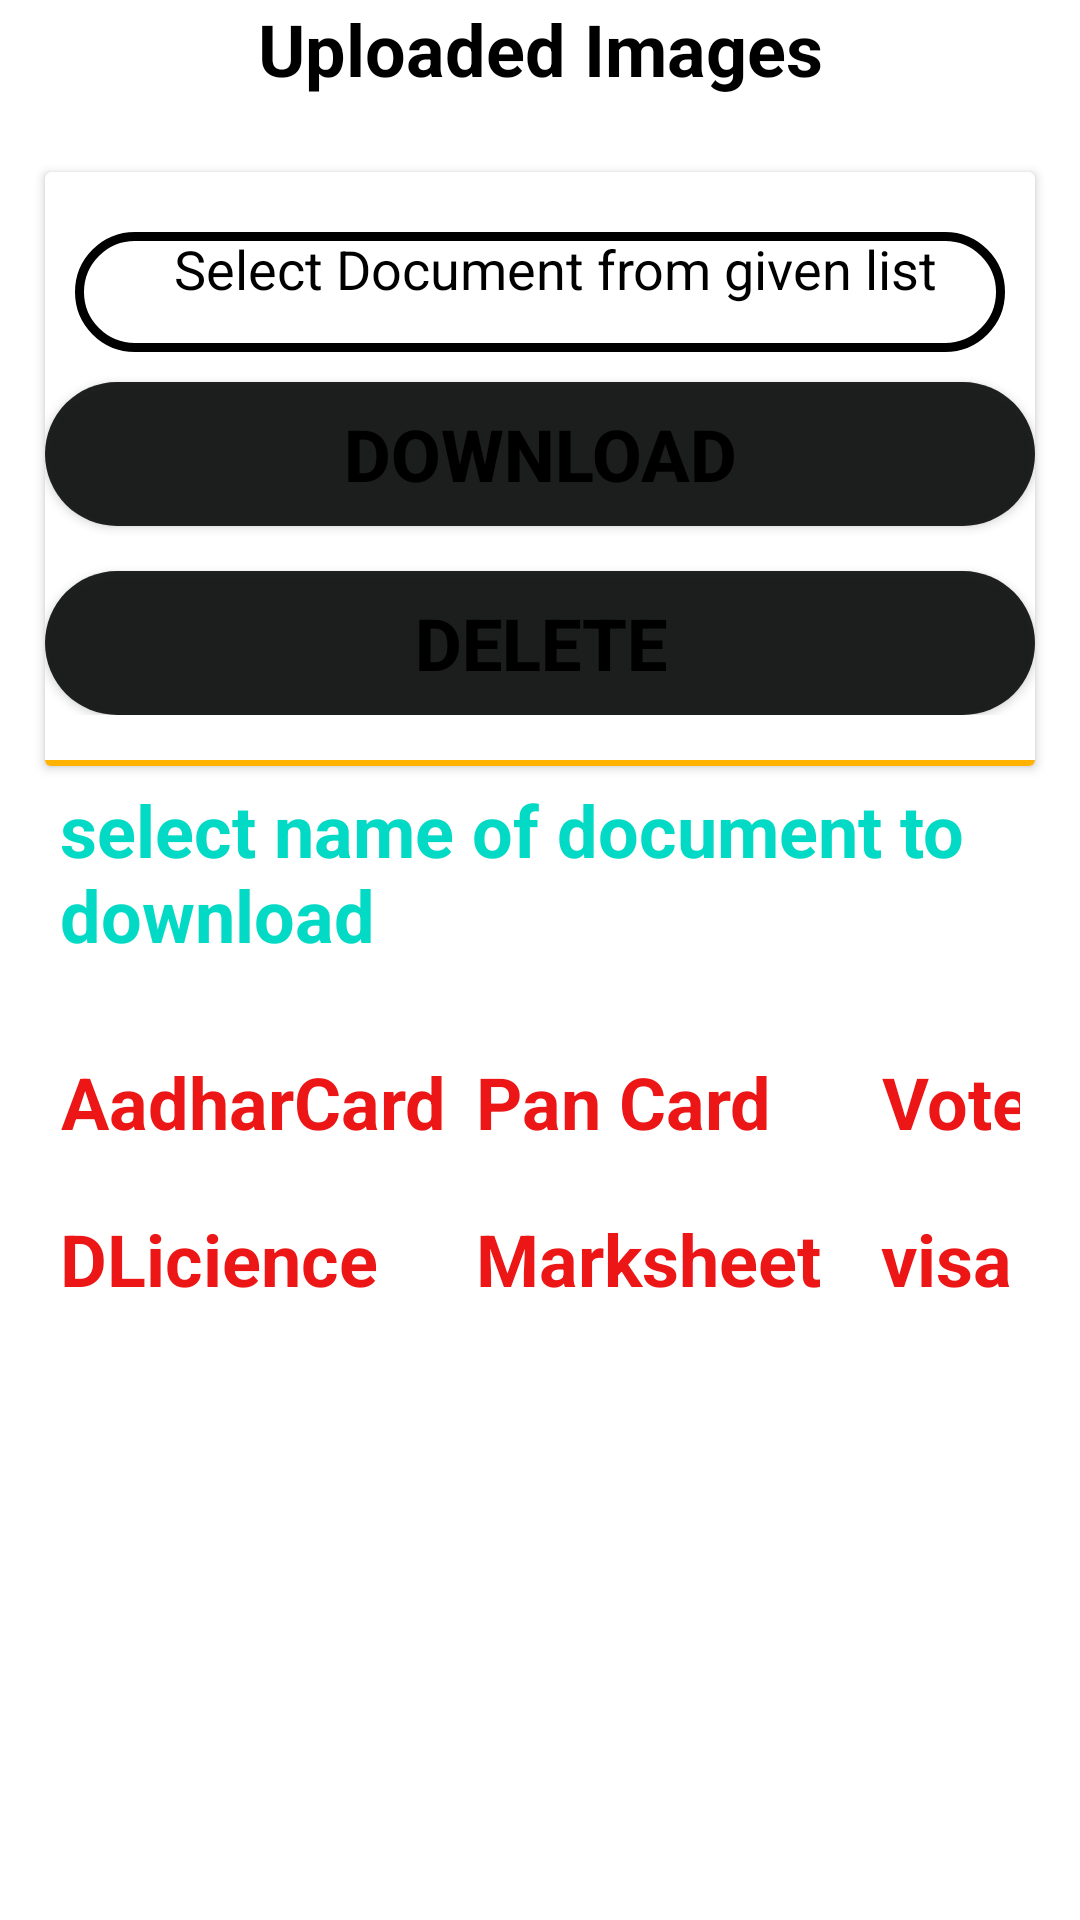

Layout XML and referenced resources for this Android screen:
<!-- AndroidManifest.xml: application theme Theme.DocCollector -->
<!-- res/layout/fragment_images.xml -->
<?xml version="1.0" encoding="utf-8"?>
<LinearLayout xmlns:android="http://schemas.android.com/apk/res/android"
    xmlns:app="http://schemas.android.com/apk/res-auto"
    xmlns:tools="http://schemas.android.com/tools"
    android:layout_width="match_parent"
    android:layout_height="match_parent"
    tools:context=".docType.Images"
    android:orientation="vertical"
    android:id="@+id/LinearLayoutImagesFragment">

    <LinearLayout
        android:id="@+id/LinearLayoutImagesFragment1"
        android:layout_width="match_parent"
        android:layout_height="wrap_content">
        <TextView
            android:id="@+id/imageInImageFragmentUploaded"
            android:layout_width="match_parent"
            android:layout_height="wrap_content"
            android:text="Uploaded Images"
            android:textStyle="bold"
            android:textColor="@color/black"
            android:textSize="24sp"
            android:textAlignment="center" />
    </LinearLayout>



    <GridLayout
        android:id="@+id/GridLayoutInImageFragment"
        android:layout_width="match_parent"
        android:layout_height="wrap_content"
        android:rowCount="1"
        android:columnCount="1"
        android:layout_marginLeft="10dp"
        android:layout_marginRight="10dp"
        android:layout_marginTop="10dp"
        android:layout_marginBottom="10dp">

    <androidx.cardview.widget.CardView
        android:id="@+id/cardviewInImageFragment"
        android:layout_gravity="fill"
        android:layout_rowWeight="1"
        android:layout_columnWeight="1"
        android:layout_marginTop="15sp"
        android:layout_marginBottom="5sp"
        android:layout_marginLeft="5dp"
        android:layout_marginRight="5dp"
        tools:targetApi="lollipop">

        <LinearLayout
            android:id="@+id/LinearLayoutImagesFragment2"
            android:layout_width="match_parent"
            android:layout_height="match_parent"
            android:orientation="vertical"
            >


            <LinearLayout
                android:id="@+id/LinearLayoutImagesFragment3"
                android:layout_width="match_parent"
                android:layout_height="wrap_content"
                android:orientation="vertical">
                <TextView
                    android:id="@+id/InputFileNameInDownloadImages"
                    android:layout_width="match_parent"
                    android:layout_height="40dp"
                    android:layout_marginStart="10dp"
                    android:layout_marginTop="20dp"
                    android:layout_marginEnd="10dp"
                    android:textAlignment="center"
                    android:textSize="18dp"
                    android:text="Select Document from given list"
                    android:background="@drawable/round_layout_yellow"
                    android:paddingStart="10dp"
                    android:textColor="@color/black"
                    android:textColorHint="@color/black" />
                <Button
                    android:id="@+id/download_image"
                    android:layout_width="match_parent"
                    android:layout_height="wrap_content"
                    android:background="@drawable/btn_round"
                    android:text="@string/download"
                    android:layout_marginTop="10dp"
                    android:textColor="@color/black"
                    android:textSize="24sp"
                    android:textStyle="bold"
                   />

                <Button
                    android:id="@+id/delete_image"
                    android:layout_marginTop="15dp"
                    android:layout_width="match_parent"
                    android:layout_height="wrap_content"
                    android:text="@string/delete"
                    android:textColor="@color/black"
                    android:background="@drawable/btn_round"
                    android:textSize="24sp"
                    android:textStyle="bold"
                     />

            </LinearLayout>

            <TableRow
                android:layout_width="match_parent"
                android:layout_marginTop="15dp"
                android:layout_height="2dp"
                android:background="#FFB300"/>

        </LinearLayout>

    </androidx.cardview.widget.CardView>

        <TextView
            android:id="@+id/selectImagetoDownload"
            android:layout_width="match_parent"
            android:layout_height="wrap_content"
            android:layout_marginStart="10dp"
            android:text="select name of document to download"
            android:textStyle="bold"
            android:textColor="@color/teal_200"
            android:textSize="24sp"
            />

    <GridLayout
        android:id="@+id/GridLayoutInImageFragment2"
        android:layout_width="match_parent"
        android:layout_height="wrap_content"
        android:rowCount="3"
        android:columnCount="3"
        android:layout_marginLeft="10dp"
        android:layout_marginRight="10dp"
        android:layout_marginTop="10dp"
        android:layout_marginBottom="10dp">
            <TextView
                android:id="@+id/adharcardUploaded"
                android:layout_width="wrap_content"
                android:layout_height="wrap_content"
                android:text="AadharCard"
                android:layout_marginTop="20dp"
                android:textStyle="bold"
                android:layout_marginEnd="10dp"
                android:textColor="#EC1616"
                android:textSize="24sp"
                android:textAlignment="center" />

        <TextView
            android:id="@+id/PancardUploaded"
            android:layout_width="wrap_content"
            android:layout_height="wrap_content"
            android:text="Pan Card"
            android:textStyle="bold"
            android:layout_marginTop="20dp"
            android:layout_marginEnd="20dp"
            android:textColor="#EC1616"
            android:textSize="24sp"
            android:textAlignment="center" />
        <TextView
        android:id="@+id/VoterIdUploaded"
        android:layout_width="wrap_content"
        android:layout_height="wrap_content"
        android:text="VoterId"
        android:textStyle="bold"
        android:layout_marginTop="20dp"
        android:textColor="#EC1616"
        android:textSize="24sp"
        android:textAlignment="center" />

        <TextView
            android:id="@+id/Driving_Licence"
            android:layout_width="wrap_content"
            android:layout_height="wrap_content"
            android:text="DLicience"
            android:layout_marginTop="20dp"
            android:textStyle="bold"
            android:layout_marginEnd="20dp"
            android:textColor="#EC1616"
            android:textSize="24sp"
            android:textAlignment="center" />

        <TextView
            android:id="@+id/Marksheet"
            android:layout_width="wrap_content"
            android:layout_height="wrap_content"
            android:text="Marksheet"
            android:textStyle="bold"
            android:layout_marginTop="20dp"
            android:layout_marginEnd="20dp"
            android:textColor="#EC1616"
            android:textSize="24sp"
            android:textAlignment="center" />
        <TextView
            android:id="@+id/visa"
            android:layout_width="wrap_content"
            android:layout_height="wrap_content"
            android:text="visa"
            android:textStyle="bold"
            android:layout_marginTop="20dp"
            android:textColor="#EC1616"
            android:textSize="24sp"
            android:textAlignment="center" />


    </GridLayout>
    </GridLayout>



</LinearLayout>
<!-- resources referenced by this layout -->
<resources>
  <!-- drawable btn_round (drawable-v24) -->
  <?xml version="1.0" encoding="utf-8"?>
  <shape android:shape="rectangle" xmlns:android="http://schemas.android.com/apk/res/android">
  
          <solid android:color="#F0111313"/>
          <corners android:radius="999dp"/>
  </shape>
  <!-- drawable round_layout_yellow (drawable-v21) -->
  <?xml version="1.0" encoding="utf-8"?>
  <shape android:shape="rectangle" xmlns:android="http://schemas.android.com/apk/res/android">
  
      <stroke
          android:color="@color/black"
          android:width="3dp"/>
      <corners
          android:radius="999dp"/>
  
  </shape>
  <string name="delete">Delete</string>
  <string name="download">Download</string>
  <style name="Theme.DocCollector" parent="Theme.MaterialComponents.DayNight.DarkActionBar">
          
          <item name="colorPrimary">#FF12DDC9</item>
          <item name="colorPrimaryVariant">#FF12DDC9</item>
          <item name="colorOnPrimary">@color/white</item>
          
          <item name="colorSecondary">@color/teal_200</item>
          <item name="colorSecondaryVariant">@color/teal_700</item>
          <item name="colorOnSecondary">@color/black</item>
          
          <item name="android:statusBarColor" tools:targetApi="l">?attr/colorPrimaryVariant</item>
          
      </style>
  <!-- not gathered from this repository: default colours our renderer supplied (Android Studio template values) -->
  <color name="teal_200">#FF03DAC5</color>
  <color name="teal_700">#FF018786</color>
  <color name="black">#FF000000</color>
  <color name="white">#FFFFFFFF</color>
</resources>
